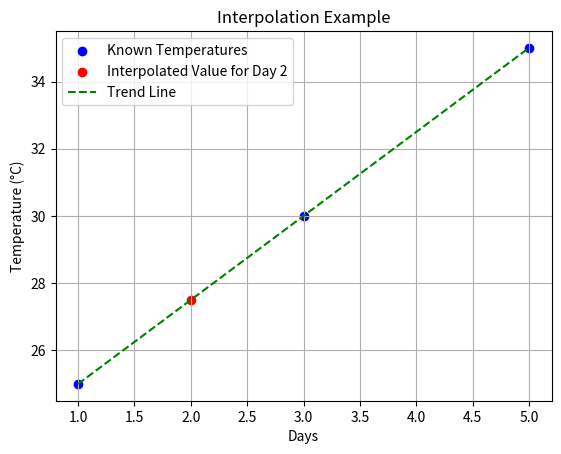

Write Python code to recreate this figure.
import numpy as np
import matplotlib.pyplot as plt

# Known data points
days = [1, 3, 5]
temperatures = [25, 30, 35]

# Interpolate the value for day 2 using linear interpolation
day_2_temp = np.interp(2, days, temperatures)

# Plot the known points
plt.scatter(days, temperatures, color='blue', label='Known Temperatures')

# Plot the interpolated value
plt.scatter(2, day_2_temp, color='red', label='Interpolated Value for Day 2')
plt.plot(days, temperatures, linestyle='--', color='green', label='Trend Line')

plt.title('Interpolation Example')
plt.xlabel('Days')
plt.ylabel('Temperature (°C)')
plt.legend()
plt.grid(True)
plt.show()
